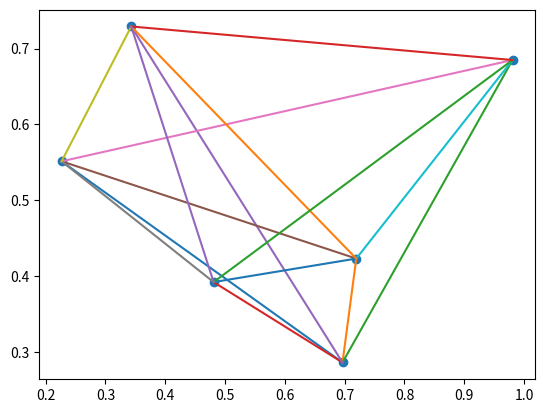

Reproduce this figure in Python.
# 巡回セールスマン問題を解きたい
# 並び替えの交叉は01のときと異なるのでその練習をしたい
import random as rd
import numpy as np
import matplotlib.pyplot as plt

rd.seed(123)
np.random.seed(123)

# 遺伝子長
# つまり拠点の数
LENGTH = 6

# サイトと同じサンプル個体
FATHER = [2, 4, 1, 3, 6, 5]
MOTHER = [3, 2, 5, 4, 1, 6]

# なんとなくクラスにしてみる
# Traveling Salesman Problem
class TSP():

    # 経路を求めるための座標を与える
    def __init__(self, coordinates):
        self.coordinates = coordinates
        print(self.coordinates)

    # 循環交叉
    # 親を2つ与える
    # 子も2つタプルで返す予定
    def circularCrossing(self, p1, p2):
        # まず子供をコピーしておく
        c1 = p1.copy()
        c2 = p2.copy()
        # ランダムな添え字を一つ選ぶ
        i = rd.randint(0, LENGTH - 1)
        # 最初の値
        st = p1[i]
        # 今見ている値(次?)
        now = p2[i]
        # 固定する添え字のリスト
        fixed = [i]
        # 最初の値に戻るまでくり返し
        while now != st:
            # 親2と同じ値がある親1の添え字を入手
            i = p1.index(now)
            # リストに追加
            fixed.append(i)
            # 次の値を代入
            now = p2[i]
        # 相互の親から引継ぎ
        for i in fixed:
            c1[i] = p2[i]
            c2[i] = p1[i]
        return c1, c2

def main():
    arr = np.random.rand(LENGTH, 2)
    tsp = TSP(arr)
    #c = tsp.circularCrossing(FATHER, MOTHER)
    #print(c)
    #print(arr[0])
    # 縦要素の抽出(列?)
    x = arr[:, 0]
    y = arr[:, 1]
    fig = plt.figure()
    ax = fig.add_subplot(111)
    ax.scatter(x, y)
    for i in range(LENGTH):
        for j in range(i + 1, LENGTH):
            plt.plot([arr[i, 0], arr[j, 0]], [arr[i, 1], arr[j, 1]])
    plt.show()

if __name__ == "__main__":
    main()